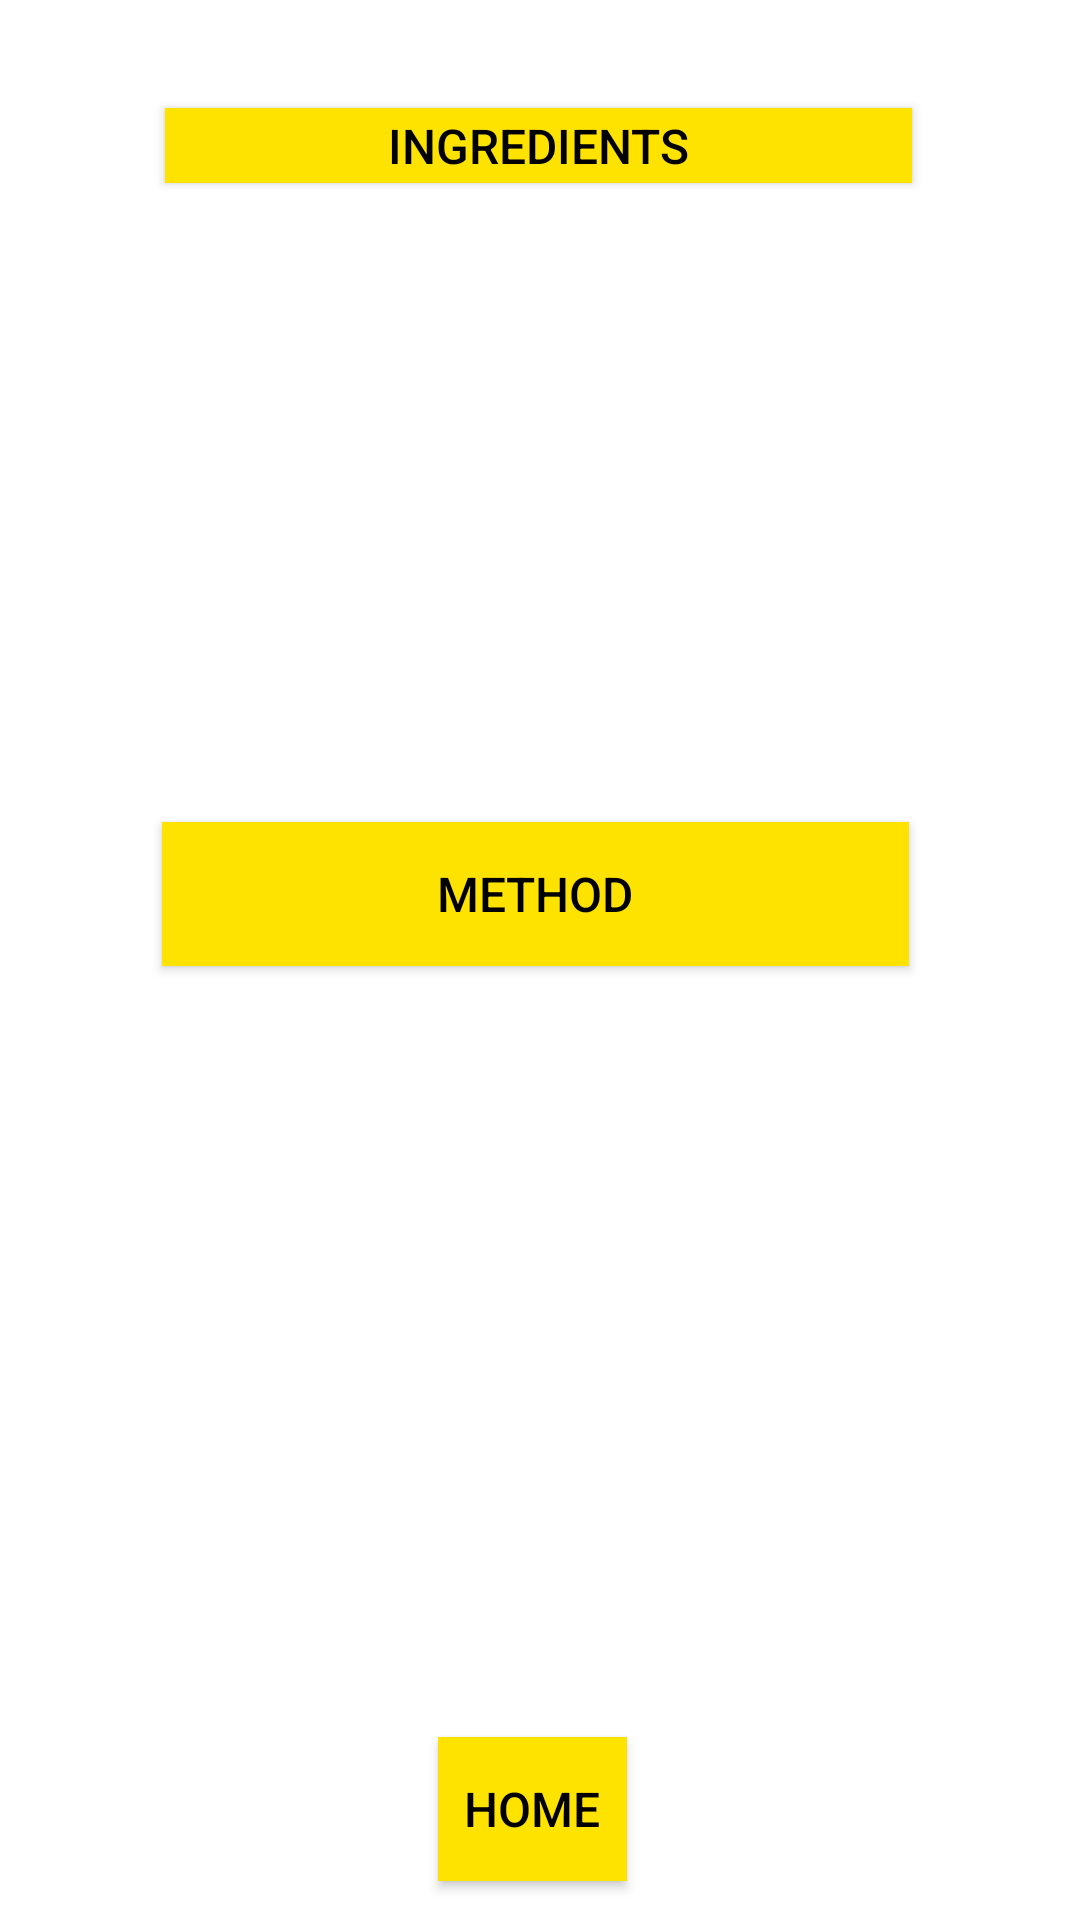

Produce the Android XML layout that renders to this screen, including the resource entries it uses.
<!-- AndroidManifest.xml: application theme AppTheme -->
<!-- res/layout/meal_plan_recipe_screen.xml -->
<?xml version="1.0" encoding="utf-8"?>
<RelativeLayout xmlns:android="http://schemas.android.com/apk/res/android"
    xmlns:app="http://schemas.android.com/apk/res-auto"
    xmlns:tools="http://schemas.android.com/tools"
    android:layout_width="match_parent"
    android:layout_height="match_parent"
    tools:context=".MealPlanRecipeScreen"
    android:background="#FFFFFF">


    <Button
        android:id="@+id/btn_recipeName"
        android:layout_width="wrap_content"
        android:layout_height="47dp"
        android:layout_alignParentStart="true"
        android:layout_alignParentEnd="true"
        android:layout_alignParentBottom="true"
        android:layout_marginStart="57dp"
        android:layout_marginTop="36dp"
        android:layout_marginEnd="54dp"
        android:layout_marginBottom="648dp"
        android:background="#FFE300"
        android:ems="16"
        android:hint="Recipe Name"
        android:theme="@style/buttonStyle" />

    <Button
        android:id="@+id/btn_recipeIngredients"
        android:layout_width="wrap_content"
        android:layout_height="wrap_content"
        android:layout_alignParentStart="true"
        android:layout_alignParentEnd="true"
        android:layout_alignParentBottom="true"
        android:layout_marginStart="55dp"
        android:layout_marginTop="36dp"
        android:layout_marginEnd="56dp"
        android:layout_marginBottom="579dp"
        android:background="#FFE300"
        android:ems="16"
        android:hint="INGREDIENTS"
        android:textColorHint="#000"
        android:theme="@style/buttonStyle" />

    <TextView
        android:layout_width="match_parent"
        android:layout_height="250dp"
        android:layout_above="@+id/btn_goHome"
        android:layout_alignTop="@+id/btn_recipeMethod"
        android:layout_alignParentEnd="true"
        android:layout_marginTop="59dp"
        android:layout_marginEnd="0dp"
        android:layout_marginBottom="-5dp" />

    <Button
        android:id="@+id/btn_recipeMethod"
        android:layout_width="wrap_content"
        android:layout_height="wrap_content"
        android:layout_alignParentStart="true"
        android:layout_alignParentEnd="true"
        android:layout_alignParentBottom="true"
        android:layout_marginStart="54dp"
        android:layout_marginTop="36dp"
        android:layout_marginEnd="57dp"
        android:layout_marginBottom="318dp"
        android:background="#FFE300"
        android:ems="16"
        android:textColorHint="#000"
        android:hint="METHOD"
        android:theme="@style/buttonStyle" />

    <TextView
        android:layout_width="match_parent"
        android:layout_height="218dp"
        android:layout_above="@+id/btn_recipeMethod"
        android:layout_alignTop="@+id/btn_recipeIngredients"
        android:layout_marginTop="57dp"
        android:layout_marginBottom="-14dp" />

    <Button
        android:id="@+id/btn_goHome"
        android:layout_width="115dp"
        android:layout_height="wrap_content"
        android:layout_alignParentStart="true"
        android:layout_alignParentEnd="true"
        android:layout_alignParentBottom="true"
        android:layout_marginStart="146dp"
        android:layout_marginTop="36dp"
        android:layout_marginEnd="151dp"
        android:layout_marginBottom="13dp"
        android:background="#FFE300"
        android:ems="16"
        android:onClick="gobackHome"
        android:text="Home"
        android:theme="@style/buttonStyle" />


</RelativeLayout>
<!-- resources referenced by this layout -->
<resources>
  <style name="buttonStyle" parent="@android:style/Widget.Button">
          <item name="android:textColor">#000000</item>
          <item name="android:textSize">16dp</item>
          <item name="android:textAllCaps">true</item>
      </style>
  <style name="AppTheme" parent="Theme.AppCompat.Light.NoActionBar">
          
          <item name="colorPrimary">#0D47A1</item>
          <item name="colorPrimaryDark">#000000</item>
          <item name="colorAccent">#24C0FF</item>
      </style>
</resources>
